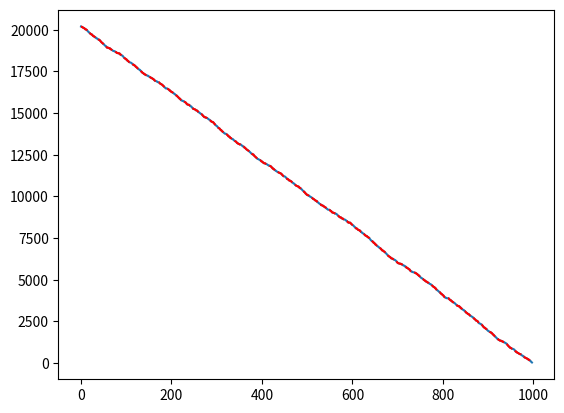

Write Python code to recreate this figure. (Note: this script raises an exception after producing the figure.)
import numpy as np
import matplotlib.pyplot as plt
import time
from tqdm import tqdm
#b
#O(N^2) function converted to a recursive O(N) function
def S_recursive(t_max,X_given):
    N_samples = len(X_given) - 1
    X = X_given
    S = np.zeros(t_max)
    #one time sum over all samples
    S[0] = np.sum(X)
    #censequent subtraction of the previous and the N-t sample point
    for t in tqdm(range(1,len(S)), desc = "t loop"):
        S[t] = S[t-1] - X[N_samples-t]
    return S


def main(c = False , d = False, e = False):
    if c: 
        
        X = [1,2,3]
        S, X1 = S_recursive(2, X)
        print(S)
    if d:
        N = np.arange(1e7,1e8,1e7)
        print(len(N))
        timer = []
        #timing of the different sample sizes
        for n in tqdm(N,desc= "main loop d"):
            X_d = np.random.randint(0,42,int(n))
            t_max_d = len(X_d)-2
            start = time.time()
            S_d = S_recursive(t_max_d,X_d) 
            end = time.time()
            timer.append(end - start)
        
        plt.plot(N,timer)
        plt.savefig("./A0/graphics/d_plot.pdf")
    #thats just for checking if the recursive function is right 
    if e:
        X_e = np.random.randint(0,42,1000)
        t_max = len(X_e)-2 
        S = S_recursive(t_max,X_e)
        S_not = []
        for t in range(0,t_max):
            S_t = 0
            for i in range(0,len(X_e)-1-t):
                S_t += X_e[i]
            S_not.append(S_t)
        plt.plot(S, label = "S recursive")
        plt.plot(S_not, "r--" ,label = "S not recursive")
        plt.savefig("./A0/graphics/just_checking.pdf")
main(d = False, e = True)
